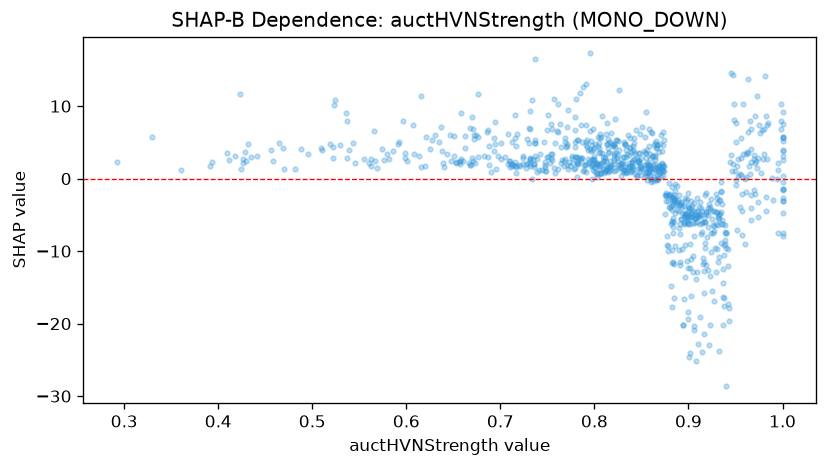

Values plotted in this chart, from the file beside it:
feature_value, shap_value
0.88, -2.169
0.811, 3.016
0.939, -9.035
0.53, 4.615
0.864, 1.27
0.837, 2.111
0.819, 1.829
0.807, 5.809
0.915, -5.923
0.695, 1.354
0.821, 3.224
0.821, 1.098
0.965, 0.6949
0.537, 7.998
0.973, 11.46
0.881, -6.319
1.0, -7.868
0.901, -24.65
0.708, 2.016
0.867, 4.22
0.907, -5.387
0.686, 6.465
0.701, 2.698
0.973, 1.404
0.966, -4.083
0.839, 3.614
0.961, -1.817
0.935, -1.762
0.998, 10.29
0.856, -0.2532
0.9, -6.273
0.903, -4.626
0.91, -5.021
0.739, 2.649
0.771, 4.53
0.898, -2.82
0.621, 5.677
0.906, -7.889
0.879, -2.228
0.891, -6.302
0.967, 4.093
0.688, 4.459
0.956, 5.64
0.795, 4.132
0.803, 1.961
0.847, 3.468
0.934, -2.963
0.886, -2.888
1.0, 3.993
0.579, 3.358
0.776, 2.882
0.896, -2.647
0.81, 2.369
0.863, 0.2337
0.817, 1.942
0.822, 4.294
0.909, -2.635
0.778, 1.34
0.812, 1.216
0.864, 4.957
... 820 more rows
